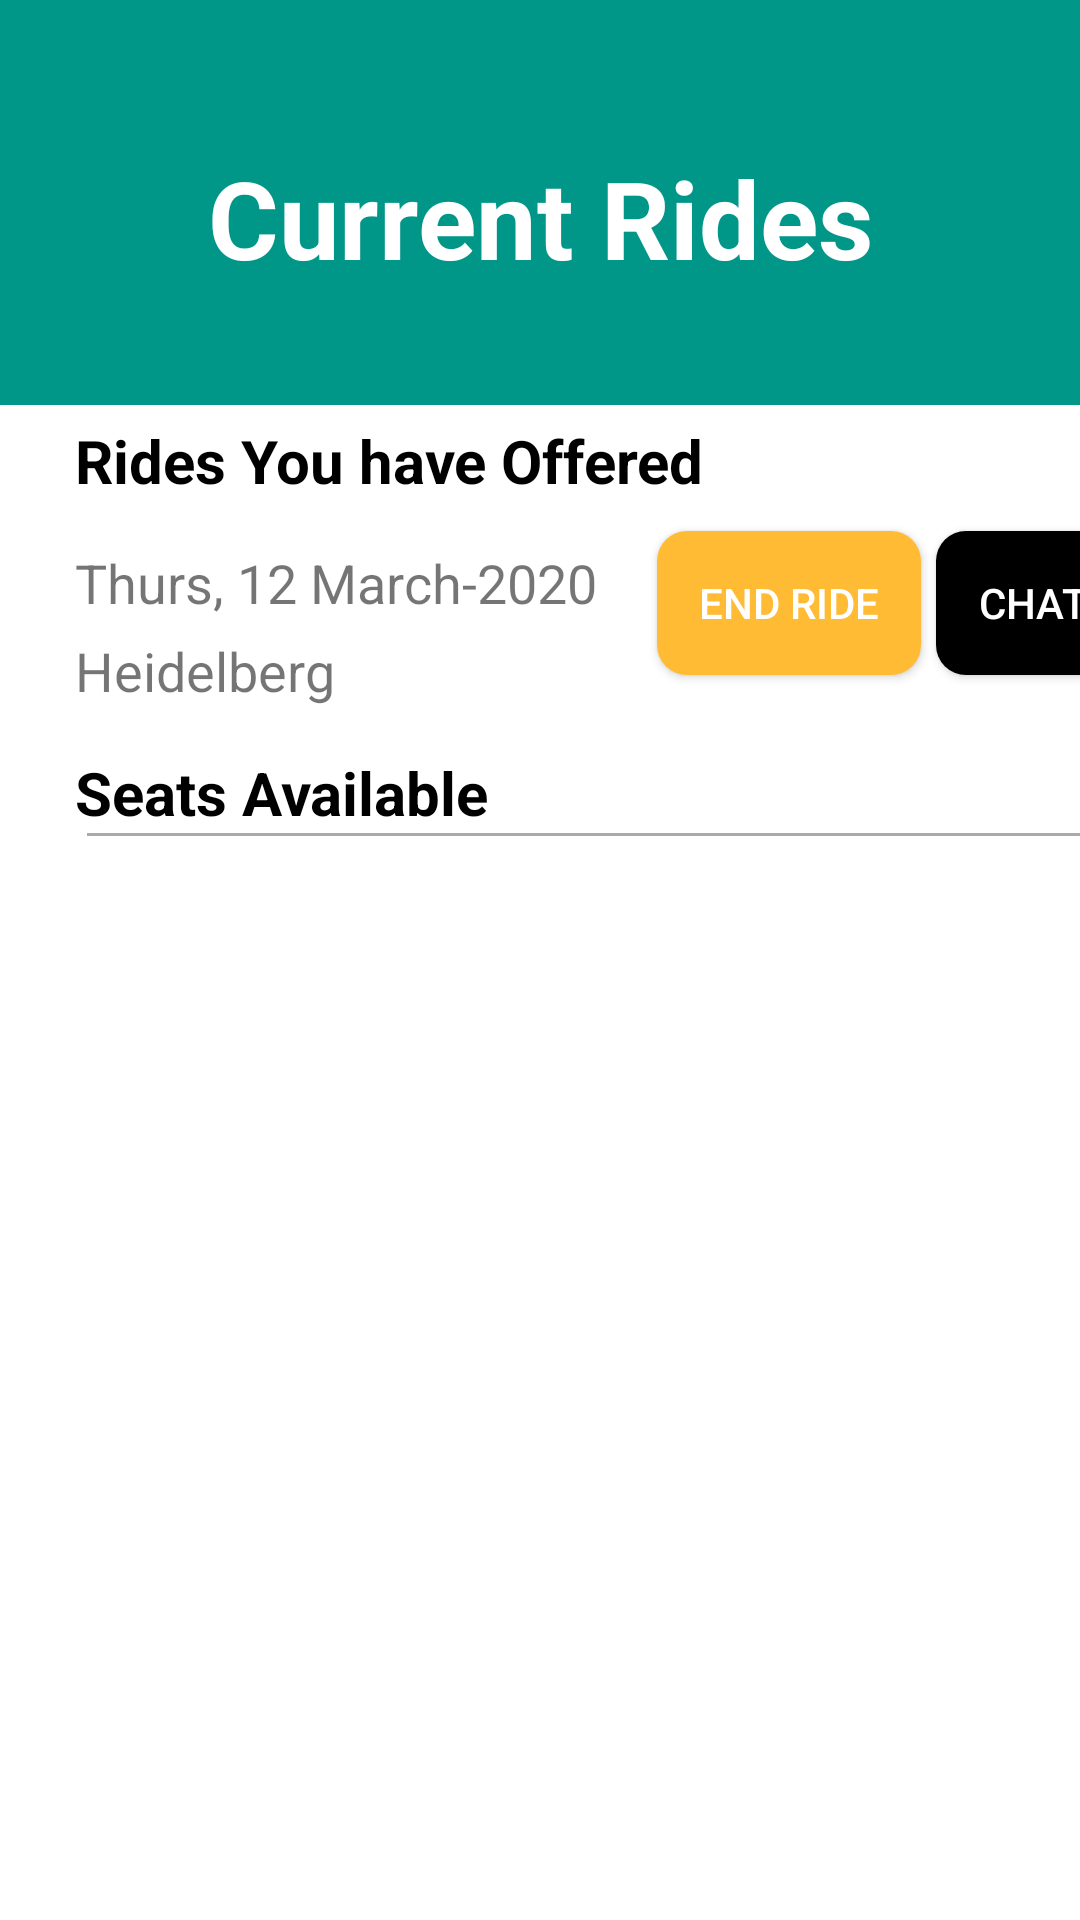

Reconstruct the res/layout file that produces this screen, plus the resources it refers to.
<!-- AndroidManifest.xml: application theme AppTheme.NoActionBar -->
<!-- res/layout/fragment_current_rides.xml -->
<?xml version="1.0" encoding="utf-8"?>
<FrameLayout xmlns:android="http://schemas.android.com/apk/res/android"
    xmlns:tools="http://schemas.android.com/tools"
    android:layout_width="match_parent"
    android:layout_height="match_parent"
    android:id="@+id/frameLayout"

    android:background="@color/white"
    tools:context=".Fragments.CurrentRides">


    <RelativeLayout
        android:id="@+id/layoutTop"
        android:layout_width="match_parent"
        android:layout_height="135dp"
        android:background="@color/background_color">

        <TextView
            android:id="@+id/imageProfile"
            android:layout_width="278dp"
            android:layout_height="162dp"
            android:layout_centerHorizontal="true"
            android:layout_marginTop="10dp"
            android:gravity="center"
            android:text="Current Rides"

            android:textColor="@color/white"
            android:textSize="36sp"
            android:textStyle="bold"></TextView>


    </RelativeLayout>

    <LinearLayout
        android:layout_width="352dp"
        android:layout_height="438dp"
        android:layout_marginLeft="25dp"
        android:layout_marginTop="140dp"
        android:layout_marginRight="65dp"
        android:layout_marginBottom="20dp"
        android:orientation="vertical">


        <TextView
            android:id="@+id/tv"
            android:layout_width="match_parent"
            android:layout_height="wrap_content"
            android:text="Rides You have Offered"
            android:textColor="@color/black"
            android:textSize="20sp"
            android:textStyle="bold" />

        <androidx.appcompat.widget.LinearLayoutCompat
            android:layout_width="match_parent"
            android:layout_height="wrap_content"
            android:orientation="horizontal">


            <androidx.appcompat.widget.LinearLayoutCompat
                android:layout_width="wrap_content"
                android:layout_height="wrap_content"
                android:orientation="vertical">

                <TextView
                    android:id="@+id/descriptiontv"
                    android:layout_width="wrap_content"
                    android:layout_height="wrap_content"
                    android:layout_marginTop="15dp"
                    android:text="Thurs, 12 March-2020"
                    android:textSize="18sp" />

                <TextView
                    android:id="@+id/cityTv"
                    android:layout_width="wrap_content"
                    android:layout_height="wrap_content"
                    android:layout_marginTop="5dp"
                    android:text="Heidelberg"
                    android:textSize="18sp" />
            </androidx.appcompat.widget.LinearLayoutCompat>

            <Button
                android:id="@+id/completeBtn"
                android:layout_width="wrap_content"
                android:layout_height="wrap_content"
                android:layout_marginLeft="20dp"
                android:layout_marginTop="10dp"
                android:background="@drawable/loginbutton"
                android:backgroundTint="@android:color/holo_orange_light"
                android:padding="2dp"
                android:text="End Ride"
                android:textColor="@color/white" />

            <Button
                android:id="@+id/chatBtn"
                android:layout_width="wrap_content"
                android:layout_height="wrap_content"
                android:layout_marginLeft="5dp"
                android:layout_marginTop="10dp"
                android:background="@drawable/loginbutton"
                android:backgroundTint="@color/black"
                android:padding="2dp"
                android:text="Chat"
                android:textColor="@color/white" />
        </androidx.appcompat.widget.LinearLayoutCompat>

        <TextView
            android:id="@+id/seatsNumber"
            android:layout_width="match_parent"
            android:layout_height="wrap_content"
            android:layout_marginTop="15dp"
            android:text="Seats Available"

            android:textColor="@color/black"
            android:textSize="20sp"
            android:textStyle="bold" />

        <View
            android:id="@+id/view4"
            android:layout_width="match_parent"
            android:layout_height="1dp"
            android:layout_gravity="center"
            android:layout_marginStart="@dimen/spacing_small"
            android:layout_marginEnd="@dimen/spacing_small"
            android:background="@android:color/darker_gray" />

        <androidx.recyclerview.widget.RecyclerView
            android:id="@+id/recyclerView"
            android:layout_width="match_parent"
            android:layout_height="match_parent"
            android:layout_marginLeft="10dp"
            android:layout_marginTop="10dp"
            android:layout_marginRight="10dp" />
    </LinearLayout>


</FrameLayout>
<!-- resources referenced by this layout -->
<resources>
  <color name="background_color">#009688</color>
  <color name="black">#000000</color>
  <color name="white">#FFFFFF</color>
  <dimen name="spacing_small">4dp</dimen>
  <!-- drawable loginbutton (drawable-v24) -->
  <?xml version="1.0" encoding="utf-8"?>
  <shape xmlns:android="http://schemas.android.com/apk/res/android"
      android:shape="rectangle">
      <solid android:color="@color/white_greyish" />
      <corners android:radius="10dp" />
      <size
          android:width="80dp"
          android:height="20dp" />
  </shape>
  <style name="AppTheme.NoActionBar">
          <item name="windowActionBar">false</item>
  
          <item name="windowNoTitle">true</item>
      </style>
  <color name="white_greyish">#EEEEEE</color>
</resources>
